Photos from the image-classification dataset "dataset" in the GitHub repository Raushan94kr/AI_Disaster_Response_Assistant. Its 4 classes are: destroyed, major damage, minor damage, no damage.

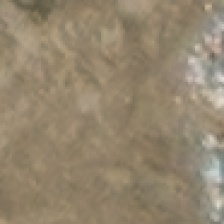
Label: destroyed

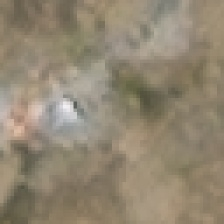
Label: destroyed

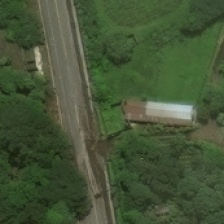
Label: no damage

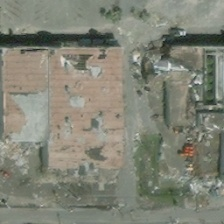
Label: major damage

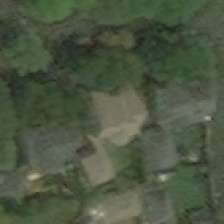
Label: major damage

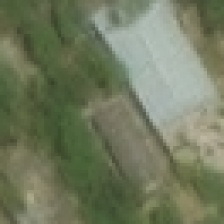
Label: minor damage
